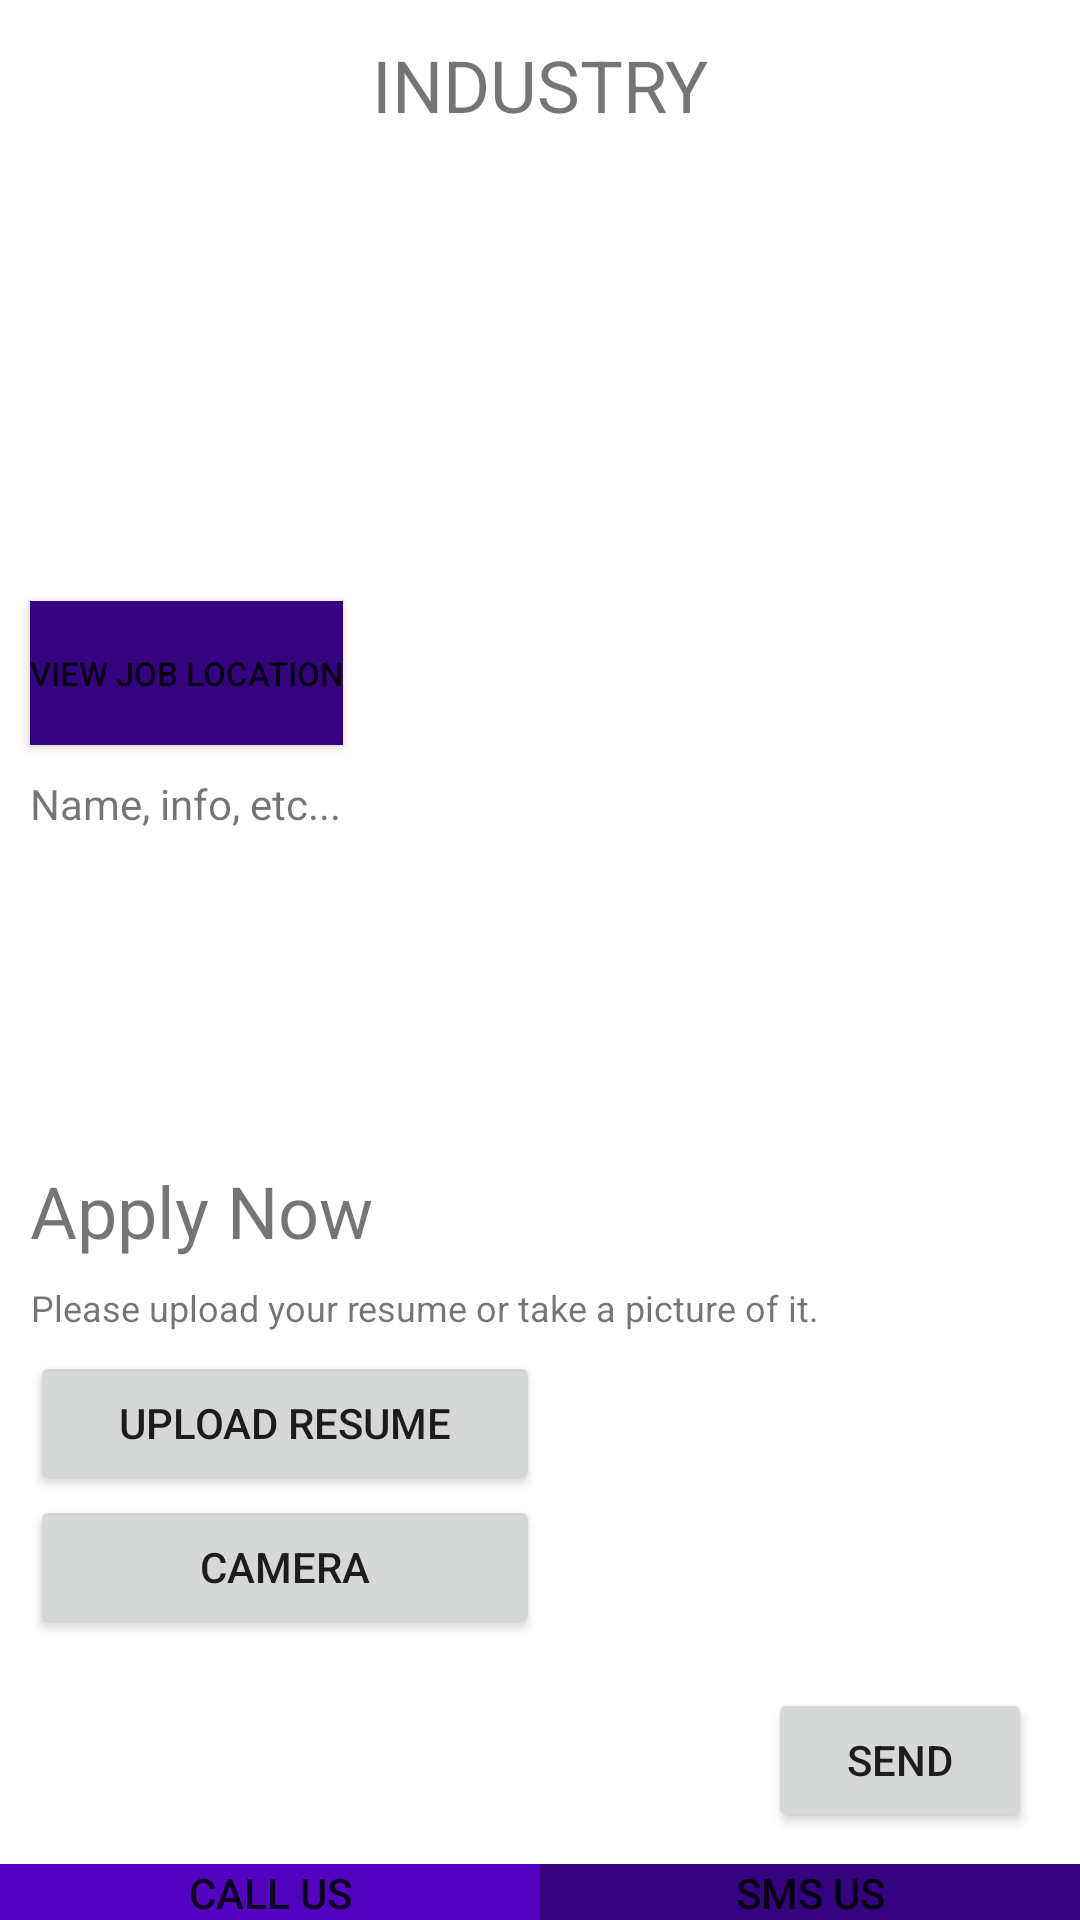

Produce the Android XML layout that renders to this screen, including the resource entries it uses.
<!-- AndroidManifest.xml: application theme Theme.Assignment1 -->
<!-- res/layout/activity_profile.xml -->
<?xml version="1.0" encoding="utf-8"?>
<androidx.constraintlayout.widget.ConstraintLayout xmlns:android="http://schemas.android.com/apk/res/android"
    xmlns:app="http://schemas.android.com/apk/res-auto"
    xmlns:tools="http://schemas.android.com/tools"
    android:layout_width="match_parent"
    android:layout_height="match_parent"
    tools:context=".ProfileTemplate">

    <LinearLayout
        android:layout_width="match_parent"
        android:layout_height="match_parent"
        android:orientation="vertical"
        app:layout_constraintStart_toStartOf="parent"
        app:layout_constraintTop_toTopOf="parent">

        <TextView
            android:id="@+id/pageTitle"
            android:layout_width="match_parent"
            android:layout_height="wrap_content"
            android:layout_marginTop="12dp"
            android:gravity="center|center_horizontal"
            android:text="INDUSTRY"
            android:textSize="24sp" />

        <com.google.android.material.imageview.ShapeableImageView
            android:id="@+id/imageView2"
            android:layout_width="match_parent"
            android:layout_height="144dp"
            android:src="@drawable/stock"
            app:shapeAppearanceOverlay="@style/circleImageView" />

        <ScrollView
            android:layout_width="match_parent"
            android:layout_height="177dp">

            <LinearLayout
                android:layout_width="match_parent"
                android:layout_height="wrap_content"
                android:orientation="vertical">

                <Button
                    android:id="@+id/location"
                    android:layout_width="wrap_content"
                    android:layout_height="48dp"
                    android:layout_gravity="left"
                    android:layout_marginTop="12dp"
                    android:layout_marginStart="10dp"
                    android:background="#FF360380"
                    android:text="View Job Location"
                    android:textSize="11sp"
                    app:backgroundTint="#FF360380" />

                <TextView
                    android:id="@+id/name"
                    android:layout_width="match_parent"
                    android:layout_height="wrap_content"
                    android:paddingStart="10dp"
                    android:paddingLeft="10dp"
                    android:paddingTop="10dp"
                    android:paddingRight="10dp"
                    android:text="Name, info, etc..." />

                <TextView
                    android:id="@+id/description"
                    android:layout_width="match_parent"
                    android:layout_height="wrap_content"
                    android:paddingStart="10dp"
                    android:paddingLeft="10dp"
                    android:paddingTop="10dp"
                    android:paddingRight="10dp"
                    tools:text="description" />
                <TextView
                    android:id="@+id/phone_number"
                    android:layout_width="match_parent"
                    android:layout_height="wrap_content"
                    android:paddingStart="10dp"
                    android:paddingLeft="10dp"
                    android:paddingTop="10dp"
                    android:paddingRight="10dp"
                    tools:text="phone number" />
                <TextView
                    android:id="@+id/email"
                    android:layout_width="match_parent"
                    android:layout_height="wrap_content"
                    android:paddingStart="10dp"
                    android:paddingLeft="10dp"
                    android:paddingTop="10dp"
                    android:paddingRight="10dp"
                    tools:text="email" />

            </LinearLayout>
        </ScrollView>

        <View
            android:layout_width="0dp"
            android:layout_height="10dp" />

        <LinearLayout
            android:layout_width="match_parent"
            android:layout_height="75dp"
            android:orientation="vertical"
            android:paddingLeft="10dp">

            <TextView
                android:layout_width="wrap_content"
                android:layout_height="wrap_content"
                android:layout_marginTop="12dp"
                android:gravity="center|center_horizontal"
                android:text="Apply Now"
                android:textSize="24sp" />

            <TextView
                android:layout_width="wrap_content"
                android:layout_height="wrap_content"
                android:layout_marginTop="8dp"
                android:gravity="center|center_horizontal"
                android:text="Please upload your resume or take a picture of it."
                android:textSize="12sp" />

        </LinearLayout>

        <LinearLayout
            android:layout_width="match_parent"
            android:layout_height="wrap_content"
            android:orientation="horizontal">

            <LinearLayout
                android:layout_width="0dp"
                android:layout_height="wrap_content"
                android:layout_weight="1"
                android:orientation="vertical">

                <Button
                    android:id="@+id/ResumeBtn"
                    android:layout_width="match_parent"
                    android:layout_height="wrap_content"
                    android:layout_gravity="left"
                    android:layout_marginStart="10dp"
                    android:text="Upload resume"
                    android:textSize="14sp" />

                <Button
                    android:id="@+id/cameraBtn"
                    android:layout_width="match_parent"
                    android:layout_height="wrap_content"
                    android:layout_gravity="left"
                    android:layout_marginStart="10dp"
                    android:text="CAMERA"
                    android:textSize="14sp" />
            </LinearLayout>
            
            <View
                android:layout_width="0dp"
                android:layout_height="1dp"
                android:layout_weight="1" />


        </LinearLayout>

        <LinearLayout
            android:layout_width="match_parent"
            android:layout_height="75dp"
            android:orientation="vertical">

            <TextView
                android:id="@+id/filename"
                android:layout_width="wrap_content"
                android:layout_height="wrap_content"
                android:layout_gravity="right"
                android:layout_marginEnd="30dp"
                android:text=""
                android:textSize="12sp"
                app:layout_constraintBottom_toBottomOf="parent"
                app:layout_constraintEnd_toEndOf="parent" />

            <Button
                android:id="@+id/Send"
                android:layout_width="wrap_content"
                android:layout_height="48dp"
                android:layout_gravity="right"
                android:layout_marginEnd="16dp"
                android:layout_marginBottom="60dp"
                android:text="Send"
                app:cornerRadius="40dip" />

        </LinearLayout>

        <LinearLayout
            android:layout_width="match_parent"
            android:layout_height="0dp"
            android:layout_weight="1"
            android:orientation="vertical"
            android:gravity="center|bottom">

            <TableRow
                android:layout_width="match_parent"
                android:layout_height="wrap_content"
                android:gravity="center">

                <Button
                    android:id="@+id/callUs"
                    android:layout_width="wrap_content"
                    android:layout_height="wrap_content"
                    android:layout_gravity="center"
                    android:layout_weight="1"

                    android:background="#FF5103BF"
                    android:text="Call Us"
                    app:backgroundTint="#FF5103BF"
                    app:cornerRadius="0dip"
                    />

                <Button
                    android:id="@+id/smsUs"
                    android:layout_width="wrap_content"
                    android:layout_height="wrap_content"
                    android:layout_gravity="center"
                    android:layout_weight="1"

                    android:background="#FF360380"
                    android:text="SMS Us"
                    app:backgroundTint="#FF360380"
                    app:cornerRadius="0dip" />

            </TableRow>

        </LinearLayout>

    </LinearLayout>


    <androidx.constraintlayout.widget.Guideline
        android:layout_width="wrap_content"
        android:layout_height="wrap_content"
        android:orientation="vertical"
        app:layout_constraintGuide_percent="0.5" />


</androidx.constraintlayout.widget.ConstraintLayout>
<!-- resources referenced by this layout -->
<resources>
  <style name="circleImageView" parent="">
          <item name="cornerFamily">rounded</item>
          <item name="cornerSize">50%</item>
      </style>
  <style name="Theme.Assignment1" parent="Theme.MaterialComponents.DayNight.DarkActionBar">
          
          <item name="colorPrimary">@color/purple_500</item>
          <item name="colorPrimaryVariant">@color/purple_700</item>
          <item name="colorOnPrimary">@color/white</item>
          
          <item name="colorSecondary">@color/teal_200</item>
          <item name="colorSecondaryVariant">@color/teal_700</item>
          <item name="colorOnSecondary">@color/black</item>
          
          <item name="android:statusBarColor" tools:targetApi="21">?attr/colorPrimaryVariant</item>
          
      </style>
  <!-- not gathered from this repository: default colours our renderer supplied (Android Studio template values) -->
  <color name="purple_500">#FF6200EE</color>
  <color name="purple_700">#FF3700B3</color>
  <color name="teal_200">#FF03DAC5</color>
  <color name="teal_700">#FF018786</color>
  <color name="black">#FF000000</color>
  <color name="white">#FFFFFFFF</color>
</resources>
